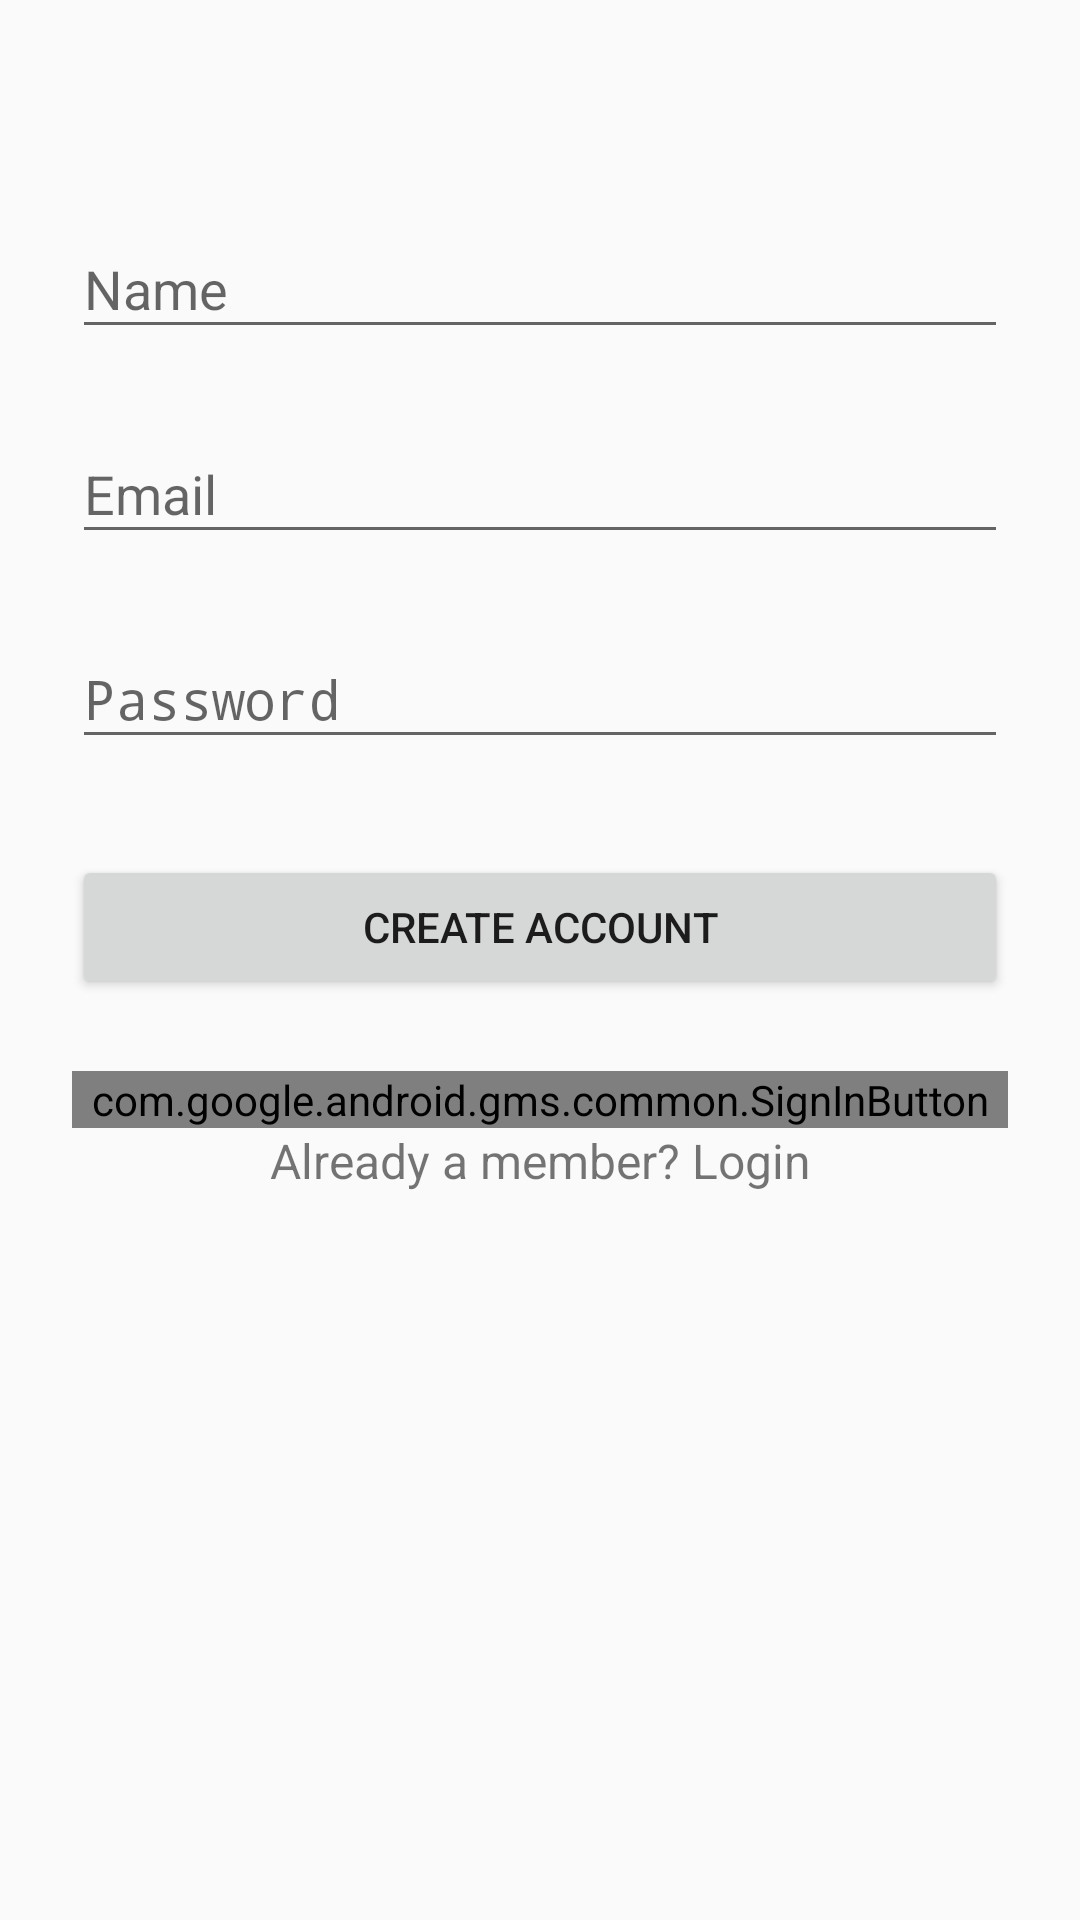

Layout XML and referenced resources for this Android screen:
<!-- AndroidManifest.xml: application theme AppTheme -->
<!-- res/layout/activity_signup.xml -->
<?xml version="1.0" encoding="utf-8"?>
<ScrollView
    xmlns:android="http://schemas.android.com/apk/res/android"
    android:layout_width="fill_parent"
    android:layout_height="fill_parent"
    android:fitsSystemWindows="true">

    <LinearLayout
        android:orientation="vertical"
        android:layout_width="match_parent"
        android:layout_height="wrap_content"
        android:paddingTop="56dp"
        android:paddingLeft="24dp"
        android:paddingRight="24dp">



        
        <android.support.design.widget.TextInputLayout
            android:layout_width="match_parent"
            android:layout_height="wrap_content"
            android:layout_marginTop="8dp"
            android:layout_marginBottom="8dp">
            <EditText android:id="@+id/input_name"
                android:layout_width="match_parent"
                android:layout_height="wrap_content"
                android:inputType="textCapWords"
                android:hint="Name" />
        </android.support.design.widget.TextInputLayout>

        
        <android.support.design.widget.TextInputLayout
            android:layout_width="match_parent"
            android:layout_height="wrap_content"
            android:layout_marginTop="8dp"
            android:layout_marginBottom="8dp">
            <EditText android:id="@+id/input_email"
                android:layout_width="match_parent"
                android:layout_height="wrap_content"
                android:inputType="textEmailAddress"
                android:hint="Email" />
        </android.support.design.widget.TextInputLayout>

        
        <android.support.design.widget.TextInputLayout
            android:layout_width="match_parent"
            android:layout_height="wrap_content"
            android:layout_marginTop="8dp"
            android:layout_marginBottom="8dp">
            <EditText android:id="@+id/input_password"
                android:layout_width="match_parent"
                android:layout_height="wrap_content"
                android:inputType="textPassword"
                android:hint="Password"/>
        </android.support.design.widget.TextInputLayout>

        
        <android.support.v7.widget.AppCompatButton
            android:id="@+id/btn_signup"
            android:layout_width="fill_parent"
            android:layout_height="wrap_content"
            android:layout_marginTop="24dp"
            android:layout_marginBottom="24dp"
            android:padding="12dp"
            android:text="Create Account"/>

        


        <com.google.android.gms.common.SignInButton
            android:id="@+id/btn_google"
            android:layout_width="match_parent"
            android:layout_height="wrap_content" />

        <TextView android:id="@+id/link_login"
            android:layout_width="fill_parent"
            android:layout_height="wrap_content"
            android:layout_marginBottom="24dp"
            android:text="Already a member? Login"
            android:gravity="center"
            android:textSize="16dip"/>

    </LinearLayout>
</ScrollView>
<!-- resources referenced by this layout -->
<resources>
  <style name="AppTheme" parent="Theme.AppCompat.Light.DarkActionBar">
          
          <item name="colorPrimary">@color/colorPrimary</item>
          <item name="colorPrimaryDark">@color/colorPrimaryDark</item>
          <item name="colorAccent">@color/colorAccent</item>
      </style>
  <color name="colorPrimary">#2196f3</color>
  <color name="colorPrimaryDark">#1e88e5</color>
  <color name="colorAccent">#FF4081</color>
</resources>
